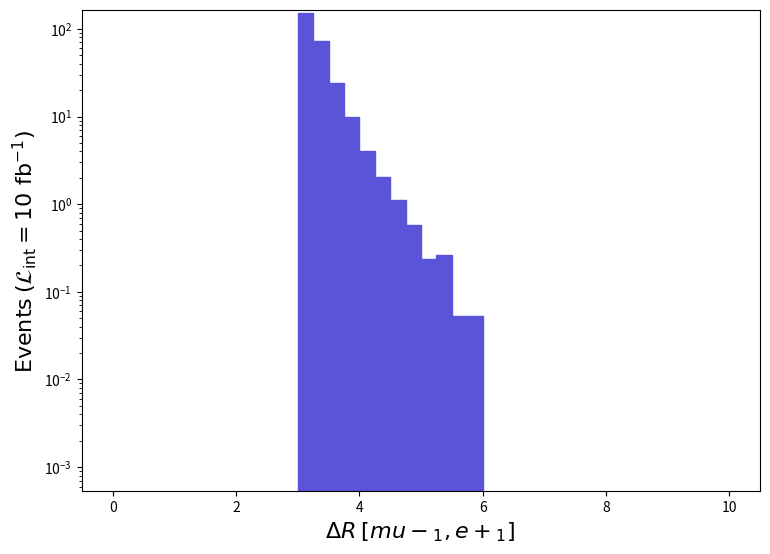

The script that saved this image: (Note: this script raises an exception after producing the figure.)
def selection_8():

    # Library import
    import numpy
    import matplotlib
    import matplotlib.pyplot   as plt
    import matplotlib.gridspec as gridspec

    # Library version
    matplotlib_version = matplotlib.__version__
    numpy_version      = numpy.__version__

    # Histo binning
    xBinning = numpy.linspace(0.0,10.0,41,endpoint=True)

    # Creating data sequence: middle of each bin
    xData = numpy.array([0.125,0.375,0.625,0.875,1.125,1.375,1.625,1.875,2.125,2.375,2.625,2.875,3.125,3.375,3.625,3.875,4.125,4.375,4.625,4.875,5.125,5.375,5.625,5.875,6.125,6.375,6.625,6.875,7.125,7.375,7.625,7.875,8.125,8.375,8.625,8.875,9.125,9.375,9.625,9.875])

    # Creating weights for histo: y9_DELTAR_0
    y9_DELTAR_0_weights = numpy.array([0.0,0.0,0.0,0.0,0.0,0.0,0.0,0.0,0.0,0.0,0.0,0.0,149.92238512768782,73.73885268510013,23.86215763287212,9.752130032587948,4.092174594055964,2.046086797028032,1.116047889287963,0.5845963420079977,0.23915307627599638,0.2657255736400026,0.053145124727999524,0.053145124727999524,0.0,0.0,0.0,0.0,0.0,0.0,0.0,0.0,0.0,0.0,0.0,0.0,0.0,0.0,0.0,0.0])

    # Creating a new Canvas
    fig   = plt.figure(figsize=(8.75,6.25),dpi=80)
    frame = gridspec.GridSpec(1,1)
    pad   = fig.add_subplot(frame[0])

    # Creating a new Stack
    pad.hist(x=xData, bins=xBinning, weights=y9_DELTAR_0_weights,\
             label="$run\_01$", histtype="stepfilled", rwidth=1.0,\
             color="#5954d8", edgecolor="#5954d8", linewidth=1, linestyle="solid",\
             bottom=None, cumulative=False, density=False, align="mid", orientation="vertical")


    # Axis
    plt.rc('text',usetex=False)
    plt.xlabel(r"$\Delta R$ $[ mu-_{1}, e+_{1} ]$ ",\
               fontsize=16,color="black")
    plt.ylabel(r"$\mathrm{Events}$ $(\mathcal{L}_{\mathrm{int}} = 10\ \mathrm{fb}^{-1})$ ",\
               fontsize=16,color="black")

    # Boundary of y-axis
    ymax=(y9_DELTAR_0_weights).max()*1.1
    #ymin=0 # linear scale
    ymin=min([x for x in (y9_DELTAR_0_weights) if x])/100. # log scale
    plt.gca().set_ylim(ymin,ymax)

    # Log/Linear scale for X-axis
    plt.gca().set_xscale("linear")
    #plt.gca().set_xscale("log",nonpositive="clip")

    # Log/Linear scale for Y-axis
    #plt.gca().set_yscale("linear")
    plt.gca().set_yscale("log",nonpositive="clip")

    # Saving the image
    plt.savefig('../../HTML/MadAnalysis5job_0/selection_8.png')

# Running!
if __name__ == '__main__':
    selection_8()
